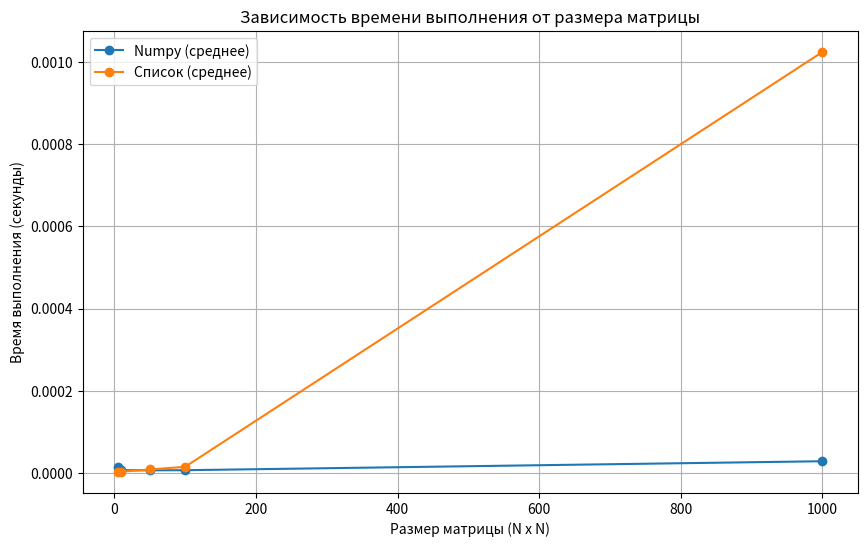

Python code for this plot:
import numpy as np
import time
# pip install matplotlib
import matplotlib.pyplot as plt
import random

# Функция для вычисления среднего арифметического с использованием NumPy
def calculate_average_numpy(matrix):
    sub_matrix = matrix[1:, 1:3]
    average = np.mean(sub_matrix)
    return average

# Функция для вычисления среднего арифметического со списком
def calculate_average_list(matrix):
    # Извлекаем подматрицу
    submatrix = [row[1:3] for row in matrix[1:]]
    # Создаем список всех элементов подматрицы
    elements = [element for row in submatrix for element in row]
    # Вычисляем среднее арифметическое
    average = sum(elements) / len(elements)
    return average

def measure_time(func, matrix, repeats=5):
    """
    Замеряет время выполнения функции func
    Выполняет функцию заданное кол-во раз и возвращает среднее, минимальное и максимальное время выполнения.

    func - это функция, время выполнения которой мы хотим измерить
    """
    if repeats <= 0:
        raise ValueError("Количество повторений должно быть больше 0")

    times = []
    result = None  # Инициализируем переменную result

    for _ in range(repeats):
        start_time = time.time()
        result = func(matrix)  # Выполняем функцию
        end_time = time.time()
        times.append(end_time - start_time)
    return result, np.mean(times), min(times), max(times)

# Размеры матриц
sizes = [5, 10, 50, 100, 1000]

# Список результирующего времени
res_list = []

# Результаты замеров
times_numpy_mean = []
times_numpy_min = []
times_numpy_max = []

times_list_mean = []
times_list_min = []
times_list_max = []

for size in sizes:
    # Генерация матрицы
    N, M = size, size
    A = np.random.randint(1, 10, size=(N, M))
    # Преобразуем NumPy массив в список
    A_list = A.tolist()

    # Замер времени для NumPy
    average_numpy, mean_time_numpy, min_time_numpy, max_time_numpy = measure_time(calculate_average_numpy, A, repeats=5)
    times_numpy_mean.append(mean_time_numpy)
    times_numpy_min.append(min_time_numpy)
    times_numpy_max.append(max_time_numpy)
    # Среднее значение по строкам (Задание 1)
    start_time = time.time()
    row_means = np.mean(A, axis=1)
    # Макс из сред. (Задание 1)
    max_mean = np.max(row_means)
    end_time = time.time()
    res_time = end_time - start_time
    res_list.append(res_time)
    # Среднее значение по строкам (Задание 1)
    start_time = time.time()
    row_means1 = [sum(row) / len(row) for row in A_list]
    # Макс из сред. (Задание 1)
    max_mean1 = max(row_means1)
    end_time = time.time()
    res_time1 = end_time - start_time
    res_list.append(res_time1)
    # Вычисление минимального (Задание 2)
    start_time = time.time()
    argmax = np.argmax(A)
    minimal = np.min(argmax)
    end_time = time.time()
    res_time2 = end_time - start_time
    res_list.append(res_time2)
    # Вычисление среднего по столбцам (Задание 3)
    start_time = time.time()
    col_mean = np.mean(A, axis=0)
    min_mean = np.min(col_mean)
    end_time = time.time()
    res_time3 = end_time - start_time
    res_list.append(res_time3)
    # (Задание 4)
    start_time = time.time()
    col_means = np.mean(A, axis=0)
    row_means = np.mean(A, axis=1)
    matrix_means = np.mean(A)
    end_time = time.time()
    res_time4 = end_time - start_time
    res_list.append(res_time4)
    # (Задание 5)
    start_time = time.time()
    h = 76
    V, B = 0, 0
    V = size // 5
    B = size // 5
    pod_mat = A[0:V, 0:B]
    result = pod_mat * h
    end_time = time.time()
    res_time5 = end_time - start_time
    res_list.append(res_time5)
    
    # Замер времени для списка
    average_list, mean_time_list, min_time_list, max_time_list = measure_time(calculate_average_list, A_list, repeats=5)
    times_list_mean.append(mean_time_list)
    times_list_min.append(min_time_list)
    times_list_max.append(max_time_list)

    # Вывод результатов
    print(f"Размер матрицы: {size}x{size}")
    print(f"Среднее арифметическое для NumPy массива: {average_numpy}")
    print(f"Среднее время выполнения для NumPy массива: {mean_time_numpy:.7f} секунд")
    print(f"Минимальное время выполнения для NumPy массива: {min_time_numpy:.7f} секунд")
    print(f"Максимальное время выполнения для NumPy массива: {max_time_numpy:.7f} секунд")
    print(f"(Задание№1) Наибольшее среди средних значений для NumPy массива:{max_mean}")
    print(f"(Задание№1) Время выполнения: {res_time} секунд")
    print(f"(Задание№2) Наименьший элемент строки матрицы А, для которого сумма абсолютных значений элементов максимальна:{minimal}")
    print(f"(Задание№2) Время выполнения: {res_time2} секунд")
    print(f"(Задание№3) Наименьший элемент по столбцам: {min_mean}")
    print(f"(Задание№3) Время выполнения: {res_time3}")
    print(f"(Задание№4) Среднее значенине по столбцам: {col_means}")
    print(f"(Задание№4) Среднее значенине по рядам: {row_means}")
    print(f"(Задание№4) Среднее значенине по матрице: {matrix_means}")
    print(f"(Задание№4) Время выполнения:{res_time4} секунд")
    print(f"(Задание№5) Подматрица(flattened) помноженная на 76:\n{result.flatten()}")
    print(f"(Задание№5) Время выполнения:{res_time5} секунд")

    
    
    print(f"Среднее арифметическое для списка: {average_list}")
    print(f"Среднее время выполнения для списка: {mean_time_list:.7f} секунд")
    print(f"Минимальное время выполнения для списка: {min_time_list:.7f} секунд")
    print(f"Максимальное время выполнения для списка: {max_time_list:.7f} секунд")
    print(f"(Задание№1) Наибольшее среди средних значений для списка:{max_mean1}")
    print(f"(Задание№1) Время выполнения: {res_time1} секунд")

# Построение графиков

# Создаем фигуру (окно для графика) с размером 10x6 дюймов
plt.figure(figsize=(10, 6))

# Строим график для данных times_numpy
# sizes — это список размеров матриц (ось X)
# times_numpy — это список времени выполнения для NumPy
# label="NumPy" — подпись для графика (появится в легенде)
# marker="o" — маркер в виде кружков для точек на графике

# Строим график для среднего времени выполнения NumPy
plt.plot(sizes, times_numpy_mean, label="Numpy (среднее)", marker="o")

plt.xlabel("Размер матрицы (N x N)")
plt.ylabel("Время выполнения (секунды)")

plt.title("Зависимость времени выполнения от размера матрицы")

plt.legend()
plt.grid(True)

plt.xscale("linear")
plt.yscale("linear")


# Строим график для данных times_list
# sizes — это список размеров матриц (ось X)
# times_list — это список времени выполнения для списка (ось Y)
# label="Список" — подпись для графика (появится в легенде)
# marker="o" — маркер в виде кружков для точек на графике

# Строим график для среднего времени выполнения списка
plt.plot(sizes, times_list_mean, label="Список (среднее)", marker="o")

# Подписываем оси X и Y
plt.xlabel("Размер матрицы (N x N)")
plt.ylabel("Время выполнения (секунды)")

# Заголовок графика
plt.title("Зависимость времени выполнения от размера матрицы")

# Добавляем легенду (подписи к графикам). Легенда показывает подписи к каждому графику (в данном случае "NumPy" и "Список")
plt.legend()

# Включаем сетку на графике. Сетка помогает визуально оценить значения на графике
plt.grid(True)

'''
    Логарифмическая шкала используется для визуализации данных, которые охватывают несколько порядков величины (например, от 1 до 10,000). 
    Она помогает сделать график более читаемым и информативным, когда значения на оси X или Y изменяются экспоненциально или очень сильно 
    различаются

    Если данные на графике изменяются в широком диапазоне (например, от 0.001 до 1000), то на линейной шкале:
    Малые значения будут "сливаться" и станут неразличимыми.
    Большие значения могут "перекосить" график, сделав его менее информативным.

    Логарифмическая шкала "сжимает" большие значения и "растягивает" малые, что позволяет одновременно видеть и малые, и большие значения
'''

# Устанавливаем логарифмическую шкалу для осей X и Y
plt.xscale("linear")
plt.yscale("linear") #хоть линейные графики и сливаются, но тут можно увидеть общую прогрессию, в случае с логарифмом получается что-то совсем не информативное
#plt.xscale("log")
#plt.yscale("log")
# Отображаем график
plt.show()

